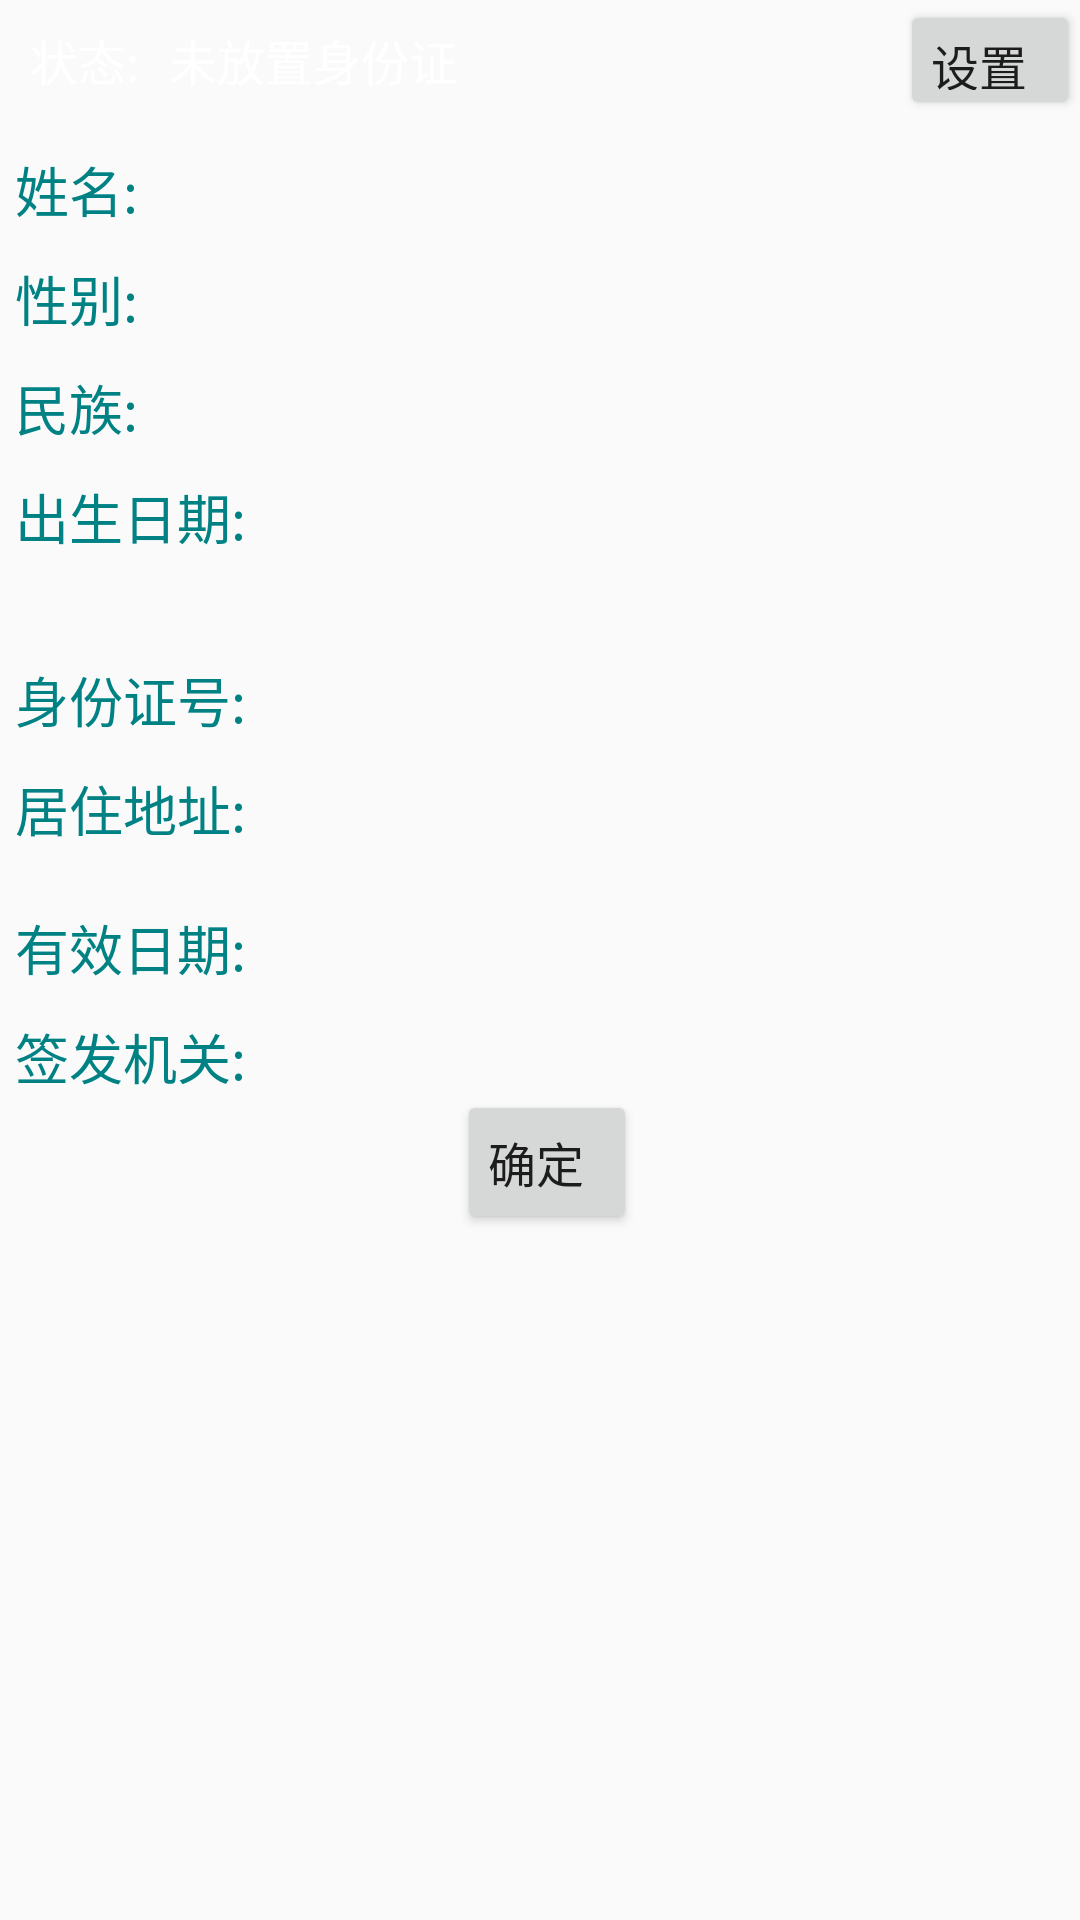

Produce the Android XML layout that renders to this screen, including the resource entries it uses.
<!-- AndroidManifest.xml: application theme AppTheme -->
<!-- res/layout/activity_nfc.xml -->
<?xml version="1.0" encoding="utf-8"?>
<ScrollView xmlns:android="http://schemas.android.com/apk/res/android"
    android:layout_width="match_parent"
    android:layout_height="match_parent"
    android:background="@drawable/show" >

    <RelativeLayout
        android:layout_width="match_parent"
        android:layout_height="wrap_content" >

        <RelativeLayout
            android:id="@+id/rltop"
            android:layout_width="match_parent"
            android:layout_height="40dp"
            android:background="@drawable/stat"
            android:gravity="center_vertical" >

            <TextView
                android:id="@+id/readerstat"
                android:layout_width="wrap_content"
                android:layout_height="fill_parent"
                android:layout_marginLeft="5dp"
                android:gravity="center_vertical"
                android:paddingLeft="5dp"
                android:text="状态:"
                android:textColor="#ffffff"
                android:textSize="16sp" />

            <TextView
                android:id="@+id/readerstatText"
                android:layout_width="wrap_content"
                android:layout_height="fill_parent"
                android:layout_marginLeft="5dp"
                android:layout_toRightOf="@+id/readerstat"
                android:gravity="center_vertical"
                android:paddingLeft="5dp"
                android:text="未放置身份证"
                android:textColor="#ffffff"
                android:textSize="16sp" />

            <Button
                android:id="@+id/buttonset"
                android:layout_width="60dp"
                android:layout_height="fill_parent"
                android:layout_alignParentRight="true"
                android:gravity="center"
                android:paddingLeft="5dp"
                android:text="设置"
                android:textSize="16sp"
                />
        </RelativeLayout>

        <LinearLayout
            android:id="@+id/llinfo"
            android:layout_width="match_parent"
            android:layout_height="wrap_content"
            android:layout_below="@+id/rltop"
            android:layout_marginLeft="5dp"
            android:orientation="horizontal" >

            <RelativeLayout
                android:layout_width="0dp"
                android:layout_height="170dp"
                android:layout_weight="1.5" >

                <TextView
                    android:id="@+id/tvUUID"
                    android:layout_width="wrap_content"
                    android:layout_height="wrap_content"
                    android:text="UUID:"
                    android:textAppearance="?android:attr/textAppearanceMedium"
                    android:textColor="#008284"
                    android:visibility="gone" />

                <TextView
                    android:id="@+id/tvUUID2"
                    android:layout_width="wrap_content"
                    android:layout_height="wrap_content"
                    android:layout_toRightOf="@+id/tvUUID"
                    android:textAppearance="?android:attr/textAppearanceMedium"
                    android:textColor="#000000"
                    android:visibility="gone" />

                <TextView
                    android:id="@+id/tvname"
                    android:layout_width="wrap_content"
                    android:layout_height="wrap_content"
                    android:layout_below="@+id/tvUUID"
                    android:layout_marginTop="10dp"
                    android:text="姓名:"
                    android:textAppearance="?android:attr/textAppearanceMedium"
                    android:textColor="#008284" />

                <TextView
                    android:id="@+id/tvname2"
                    android:layout_width="wrap_content"
                    android:layout_height="wrap_content"
                    android:layout_below="@+id/tvUUID"
                    android:layout_marginTop="10dp"
                    android:layout_toRightOf="@+id/tvname"
                    android:textAppearance="?android:attr/textAppearanceMedium"
                    android:textColor="#000000" />

                <TextView
                    android:id="@+id/tvsex"
                    android:layout_width="wrap_content"
                    android:layout_height="wrap_content"
                    android:layout_below="@+id/tvname"
                    android:layout_marginTop="10dp"
                    android:text="性别:"
                    android:textAppearance="?android:attr/textAppearanceMedium"
                    android:textColor="#008284" />

                <TextView
                    android:id="@+id/tvsex2"
                    android:layout_width="wrap_content"
                    android:layout_height="wrap_content"
                    android:layout_below="@+id/tvname"
                    android:layout_marginTop="10dp"
                    android:layout_toRightOf="@+id/tvsex"
                    android:textAppearance="?android:attr/textAppearanceMedium"
                    android:textColor="#000000" />

                <TextView
                    android:id="@+id/tvnation"
                    android:layout_width="wrap_content"
                    android:layout_height="wrap_content"
                    android:layout_below="@+id/tvsex"
                    android:layout_marginTop="10dp"
                    android:text="民族:"
                    android:textAppearance="?android:attr/textAppearanceMedium"
                    android:textColor="#008284" />

                <TextView
                    android:id="@+id/tvnation2"
                    android:layout_width="wrap_content"
                    android:layout_height="wrap_content"
                    android:layout_below="@+id/tvsex"
                    android:layout_marginTop="10dp"
                    android:layout_toRightOf="@+id/tvnation"
                    android:textAppearance="?android:attr/textAppearanceMedium"
                    android:textColor="#000000" />

                <TextView
                    android:id="@+id/tvbirthday"
                    android:layout_width="wrap_content"
                    android:layout_height="wrap_content"
                    android:layout_below="@+id/tvnation"
                    android:layout_marginTop="10dp"
                    android:text="出生日期:"
                    android:textAppearance="?android:attr/textAppearanceMedium"
                    android:textColor="#008284" />

                <TextView
                    android:id="@+id/tvbirthday2"
                    android:layout_width="wrap_content"
                    android:layout_height="wrap_content"
                    android:layout_below="@+id/tvnation"
                    android:layout_marginTop="10dp"
                    android:layout_toRightOf="@+id/tvbirthday"
                    android:textAppearance="?android:attr/textAppearanceMedium"
                    android:textColor="#000000" />
            </RelativeLayout>


        </LinearLayout>

        <RelativeLayout
            android:id="@+id/rlex"
            android:layout_width="fill_parent"
            android:layout_height="wrap_content"
            android:layout_below="@+id/llinfo"
            android:layout_marginLeft="5dp"
            android:layout_marginTop="10dp" >

            <TextView
                android:id="@+id/tvcode"
                android:layout_width="wrap_content"
                android:layout_height="wrap_content"
                android:text="身份证号:"
                android:textAppearance="?android:attr/textAppearanceMedium"
                android:textColor="#008284" />

            <TextView
                android:id="@+id/tvcode2"
                android:layout_width="wrap_content"
                android:layout_height="wrap_content"
                android:layout_toRightOf="@+id/tvcode"
                android:textAppearance="?android:attr/textAppearanceMedium"
                android:textColor="#000000" />

            <TextView
                android:id="@+id/tvaddress"
                android:layout_width="wrap_content"
                android:layout_height="wrap_content"
                android:layout_below="@+id/tvcode"
                android:layout_marginTop="10dp"
                android:text="居住地址:"
                android:textAppearance="?android:attr/textAppearanceMedium"
                android:textColor="#008284" />

            <TextView
                android:id="@+id/tvaddress2"
                android:layout_width="wrap_content"
                android:layout_height="wrap_content"
                android:layout_below="@+id/tvcode"
                android:layout_marginTop="10dp"
                android:layout_toRightOf="@+id/tvaddress"
                android:textAppearance="?android:attr/textAppearanceMedium"
                android:textColor="#000000" />

            <TextView
                android:id="@+id/tvdate"
                android:layout_width="wrap_content"
                android:layout_height="wrap_content"
                android:layout_below="@+id/tvaddress"
                android:layout_marginTop="20dp"
                android:text="有效日期:"
                android:textAppearance="?android:attr/textAppearanceMedium"
                android:textColor="#008284" />

            <TextView
                android:id="@+id/tvdate2"
                android:layout_width="wrap_content"
                android:layout_height="wrap_content"
                android:layout_below="@+id/tvaddress"
                android:layout_marginTop="20dp"
                android:layout_toRightOf="@+id/tvdate"
                android:textAppearance="?android:attr/textAppearanceMedium"
                android:textColor="#000000" />

            <TextView
                android:id="@+id/tvdepart"
                android:layout_width="wrap_content"
                android:layout_height="wrap_content"
                android:layout_below="@+id/tvdate"
                android:layout_marginTop="10dp"
                android:text="签发机关:"
                android:textAppearance="?android:attr/textAppearanceMedium"
                android:textColor="#008284" />

            <TextView
                android:id="@+id/tvdepart2"
                android:layout_width="wrap_content"
                android:layout_height="wrap_content"
                android:layout_below="@+id/tvdate"
                android:layout_marginTop="10dp"
                android:layout_toRightOf="@+id/tvdepart"
                android:textAppearance="?android:attr/textAppearanceMedium"
                android:textColor="#000000" />




            <Button
                android:id="@+id/button_finish"
                android:layout_width="60dp"
                android:layout_height="fill_parent"
                android:layout_centerHorizontal="true"
                android:gravity="center"
                android:layout_below="@+id/tvdepart2"
                android:paddingLeft="5dp"
                android:text="确定"
                android:textSize="16sp"
                />
        </RelativeLayout>
    </RelativeLayout>

</ScrollView>
<!-- resources referenced by this layout -->
<resources>
  <style name="AppTheme" parent="Theme.AppCompat.Light.NoActionBar">
          
          <item name="colorPrimary">@color/colorPrimary</item>
          <item name="colorPrimaryDark">@color/colorPrimary</item>
          <item name="colorAccent">@color/colorAccent</item>
      </style>
  <!-- not gathered from this repository: default colours our renderer supplied (Android Studio template values) -->
  <color name="colorPrimary">#FF6200EE</color>
  <color name="colorAccent">#FF03DAC5</color>
</resources>
